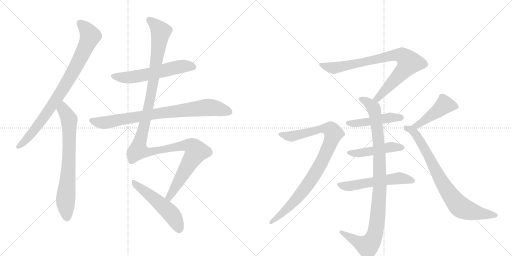
t = 0.00 s
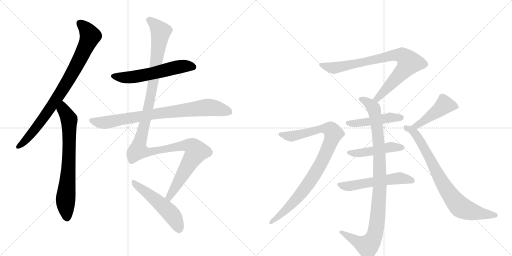
t = 2.37 s
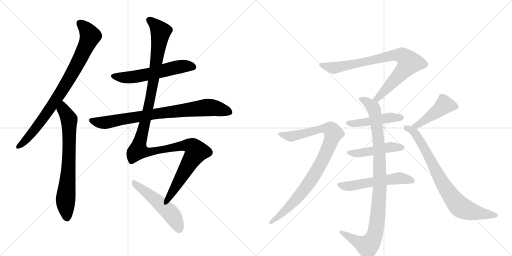
t = 4.74 s
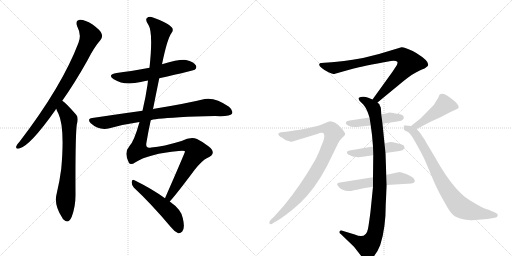
t = 7.11 s
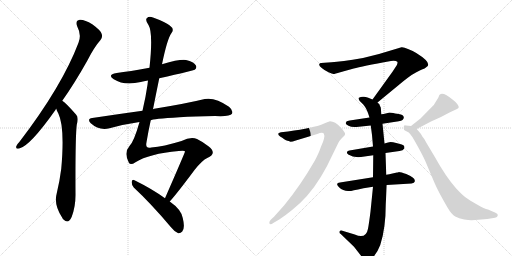
t = 9.47 s
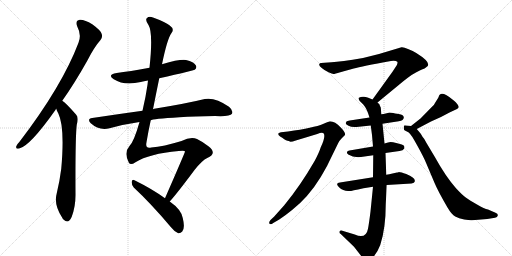
t = 11.84 s

The animated SVG that drew these frames (rendered in a browser with its animation timeline set to each time). Animation: 14 CSS @keyframes rules; one cycle of 11.84 s.

<svg version="1.1" viewBox="0 0 2048 1024" xmlns="http://www.w3.org/2000/svg">
  <g stroke="lightgray" stroke-dasharray="1,1" stroke-width="1" transform="scale(4, 4)">
    <line x1="0" y1="0" x2="256" y2="256"></line>
    <line x1="256" y1="0" x2="0" y2="256"></line>
    <line x1="128" y1="0" x2="128" y2="256"></line>
    <line x1="0" y1="128" x2="256" y2="128"></line>
    <line x1="256" y1="0" x2="512" y2="256"></line>
    <line x1="512" y1="0" x2="256" y2="256"></line>
    <line x1="384" y1="0" x2="384" y2="256"></line>
    <line x1="256" y1="128" x2="512" y2="128"></line>
  </g>
<g transform="scale(1, -1) translate(0, -850)">
   <style type="text/css">
    @keyframes keyframes0 {
      from {
       stroke: black;
       stroke-dashoffset: 849;
       stroke-width: 128;
       }
       73% {
       animation-timing-function: step-end;
       stroke: black;
       stroke-dashoffset: 0;
       stroke-width: 128;
       }
       to {
       stroke: black;
       stroke-width: 1024;
       }
       }
       #make-me-a-hanzi-animation-0 {
         animation: keyframes0 0.940918s both;
         animation-delay: 0.000000s;
         animation-timing-function: linear;
       }
    @keyframes keyframes1 {
      from {
       stroke: black;
       stroke-dashoffset: 723;
       stroke-width: 128;
       }
       70% {
       animation-timing-function: step-end;
       stroke: black;
       stroke-dashoffset: 0;
       stroke-width: 128;
       }
       to {
       stroke: black;
       stroke-width: 1024;
       }
       }
       #make-me-a-hanzi-animation-1 {
         animation: keyframes1 0.838379s both;
         animation-delay: 0.940918s;
         animation-timing-function: linear;
       }
    @keyframes keyframes2 {
      from {
       stroke: black;
       stroke-dashoffset: 579;
       stroke-width: 128;
       }
       65% {
       animation-timing-function: step-end;
       stroke: black;
       stroke-dashoffset: 0;
       stroke-width: 128;
       }
       to {
       stroke: black;
       stroke-width: 1024;
       }
       }
       #make-me-a-hanzi-animation-2 {
         animation: keyframes2 0.721191s both;
         animation-delay: 1.779297s;
         animation-timing-function: linear;
       }
    @keyframes keyframes3 {
      from {
       stroke: black;
       stroke-dashoffset: 814;
       stroke-width: 128;
       }
       73% {
       animation-timing-function: step-end;
       stroke: black;
       stroke-dashoffset: 0;
       stroke-width: 128;
       }
       to {
       stroke: black;
       stroke-width: 1024;
       }
       }
       #make-me-a-hanzi-animation-3 {
         animation: keyframes3 0.912435s both;
         animation-delay: 2.500488s;
         animation-timing-function: linear;
       }
    @keyframes keyframes4 {
      from {
       stroke: black;
       stroke-dashoffset: 1272;
       stroke-width: 128;
       }
       81% {
       animation-timing-function: step-end;
       stroke: black;
       stroke-dashoffset: 0;
       stroke-width: 128;
       }
       to {
       stroke: black;
       stroke-width: 1024;
       }
       }
       #make-me-a-hanzi-animation-4 {
         animation: keyframes4 1.285156s both;
         animation-delay: 3.412923s;
         animation-timing-function: linear;
       }
    @keyframes keyframes5 {
      from {
       stroke: black;
       stroke-dashoffset: 518;
       stroke-width: 128;
       }
       63% {
       animation-timing-function: step-end;
       stroke: black;
       stroke-dashoffset: 0;
       stroke-width: 128;
       }
       to {
       stroke: black;
       stroke-width: 1024;
       }
       }
       #make-me-a-hanzi-animation-5 {
         animation: keyframes5 0.671549s both;
         animation-delay: 4.698079s;
         animation-timing-function: linear;
       }
    @keyframes keyframes6 {
      from {
       stroke: black;
       stroke-dashoffset: 831;
       stroke-width: 128;
       }
       73% {
       animation-timing-function: step-end;
       stroke: black;
       stroke-dashoffset: 0;
       stroke-width: 128;
       }
       to {
       stroke: black;
       stroke-width: 1024;
       }
       }
       #make-me-a-hanzi-animation-6 {
         animation: keyframes6 0.926270s both;
         animation-delay: 5.369629s;
         animation-timing-function: linear;
       }
    @keyframes keyframes7 {
      from {
       stroke: black;
       stroke-dashoffset: 1001;
       stroke-width: 128;
       }
       77% {
       animation-timing-function: step-end;
       stroke: black;
       stroke-dashoffset: 0;
       stroke-width: 128;
       }
       to {
       stroke: black;
       stroke-width: 1024;
       }
       }
       #make-me-a-hanzi-animation-7 {
         animation: keyframes7 1.064616s both;
         animation-delay: 6.295898s;
         animation-timing-function: linear;
       }
    @keyframes keyframes8 {
      from {
       stroke: black;
       stroke-dashoffset: 469;
       stroke-width: 128;
       }
       60% {
       animation-timing-function: step-end;
       stroke: black;
       stroke-dashoffset: 0;
       stroke-width: 128;
       }
       to {
       stroke: black;
       stroke-width: 1024;
       }
       }
       #make-me-a-hanzi-animation-8 {
         animation: keyframes8 0.631673s both;
         animation-delay: 7.360514s;
         animation-timing-function: linear;
       }
    @keyframes keyframes9 {
      from {
       stroke: black;
       stroke-dashoffset: 470;
       stroke-width: 128;
       }
       60% {
       animation-timing-function: step-end;
       stroke: black;
       stroke-dashoffset: 0;
       stroke-width: 128;
       }
       to {
       stroke: black;
       stroke-width: 1024;
       }
       }
       #make-me-a-hanzi-animation-9 {
         animation: keyframes9 0.632487s both;
         animation-delay: 7.992188s;
         animation-timing-function: linear;
       }
    @keyframes keyframes10 {
      from {
       stroke: black;
       stroke-dashoffset: 550;
       stroke-width: 128;
       }
       64% {
       animation-timing-function: step-end;
       stroke: black;
       stroke-dashoffset: 0;
       stroke-width: 128;
       }
       to {
       stroke: black;
       stroke-width: 1024;
       }
       }
       #make-me-a-hanzi-animation-10 {
         animation: keyframes10 0.697591s both;
         animation-delay: 8.624674s;
         animation-timing-function: linear;
       }
    @keyframes keyframes11 {
      from {
       stroke: black;
       stroke-dashoffset: 922;
       stroke-width: 128;
       }
       75% {
       animation-timing-function: step-end;
       stroke: black;
       stroke-dashoffset: 0;
       stroke-width: 128;
       }
       to {
       stroke: black;
       stroke-width: 1024;
       }
       }
       #make-me-a-hanzi-animation-11 {
         animation: keyframes11 1.000326s both;
         animation-delay: 9.322266s;
         animation-timing-function: linear;
       }
    @keyframes keyframes12 {
      from {
       stroke: black;
       stroke-dashoffset: 459;
       stroke-width: 128;
       }
       60% {
       animation-timing-function: step-end;
       stroke: black;
       stroke-dashoffset: 0;
       stroke-width: 128;
       }
       to {
       stroke: black;
       stroke-width: 1024;
       }
       }
       #make-me-a-hanzi-animation-12 {
         animation: keyframes12 0.623535s both;
         animation-delay: 10.322591s;
         animation-timing-function: linear;
       }
    @keyframes keyframes13 {
      from {
       stroke: black;
       stroke-dashoffset: 794;
       stroke-width: 128;
       }
       72% {
       animation-timing-function: step-end;
       stroke: black;
       stroke-dashoffset: 0;
       stroke-width: 128;
       }
       to {
       stroke: black;
       stroke-width: 1024;
       }
       }
       #make-me-a-hanzi-animation-13 {
         animation: keyframes13 0.896159s both;
         animation-delay: 10.946126s;
         animation-timing-function: linear;
       }
</style>
<path d="M 249 447 Q 298 516 349 607 Q 377 662 402 690 Q 412 702 406 716 Q 402 729 369 753 Q 339 772 319 771 Q 300 768 309 744 Q 327 710 314 679 Q 248 505 78 283 Q 68 273 65 265 Q 62 253 77 256 Q 119 265 221 409 Q 222 412 225 415 L 249 447 Z" fill="lightgray"></path> 
<path d="M 225 415 Q 228 405 233 397 Q 260 342 245 175 Q 239 127 227 77 Q 214 31 249 -21 Q 250 -25 255 -29 Q 274 -47 287 -17 Q 303 26 302 76 Q 301 301 307 351 Q 316 381 304 392 Q 265 437 249 447 C 225 466 214 443 225 415 Z" fill="lightgray"></path> 
<path d="M 637 537 Q 775 568 779 571 Q 789 580 783 589 Q 776 602 744 610 Q 720 614 648 593 L 598 579 Q 517 564 467 558 Q 427 551 455 533 Q 497 506 563 522 Q 575 526 592 528 L 637 537 Z" fill="lightgray"></path> 
<path d="M 603 369 Q 609 375 718 381 Q 779 385 860 386 Q 920 383 928 395 Q 934 408 916 423 Q 861 462 819 454 Q 746 436 617 415 Q 614 415 612 413 L 570 407 Q 476 394 369 378 Q 347 375 363 357 Q 396 327 438 337 Q 495 353 558 362 L 603 369 Z" fill="lightgray"></path> 
<path d="M 679 44 Q 712 81 778 170 Q 809 209 829 218 Q 851 228 851 239 Q 852 251 835 264 Q 813 282 788 294 Q 763 304 726 286 Q 654 264 605 260 Q 580 254 586 281 Q 593 324 603 369 L 612 413 Q 624 474 637 537 L 648 593 Q 669 695 686 718 Q 699 734 679 748 Q 657 764 612 780 Q 596 786 588 778 Q 579 771 594 750 Q 613 719 598 579 L 592 528 Q 591 521 590 511 Q 583 462 570 407 L 558 362 Q 536 284 518 266 Q 494 239 516 198 Q 523 188 542 201 Q 596 235 715 246 Q 740 249 740 244 Q 740 240 660 57 C 648 30 660 21 679 44 Z" fill="lightgray"></path> 
<path d="M 660 57 Q 609 94 538 129 Q 529 135 527 123 Q 526 110 535 100 Q 604 36 684 -59 Q 699 -78 713 -83 Q 722 -84 729 -76 Q 741 -63 731 -22 Q 725 12 679 44 L 660 57 Z" fill="lightgray"></path> 
<path d="M 1510 440 L 1612 524 Q 1654 558 1679 568 Q 1704 578 1706 582 Q 1731 597 1665 638 Q 1653 647 1632 654 Q 1615 662 1606 661 L 1516 634 L 1452 618 Q 1363 603 1326 601 L 1284 598 Q 1279 598 1277 593 Q 1275 588 1287 578 Q 1300 567 1314 561 Q 1329 554 1334 554 Q 1339 554 1361 561 L 1415 576 Q 1446 585 1564 606 Q 1584 608 1589 603 Q 1592 600 1587 589 L 1570 563 L 1490 452 C 1472 428 1487 421 1510 440 Z" fill="lightgray"></path> 
<path d="M 1488 310 L 1492 264 L 1493 229 L 1492 141 L 1492 103 L 1482 4 Q 1476 -44 1472 -65 Q 1464 -108 1419 -88 L 1366 -72 Q 1360 -71 1358 -76 Q 1356 -82 1363 -86 L 1416 -137 L 1455 -187 Q 1462 -199 1479 -188 Q 1504 -175 1521 -130 Q 1543 -63 1543 34 L 1547 110 L 1545 151 L 1542 238 L 1538 276 L 1530 355 L 1525 393 L 1524 410 Q 1524 422 1520 426 Q 1519 434 1512 438 L 1510 440 L 1490 452 L 1473 459 Q 1469 461 1456 463 Q 1443 464 1438 460 Q 1434 459 1435 454 Q 1436 448 1445 440 Q 1462 426 1472 398 L 1478 380 L 1483 348 L 1488 310 Z" fill="lightgray"></path> 
<path d="M 1530 355 L 1595 365 Q 1617 368 1615 382 Q 1613 392 1595 394 Q 1577 396 1573 398 L 1558 400 L 1547 397 Q 1532 393 1525 393 L 1478 380 L 1399 368 Q 1388 366 1386 364 L 1383 358 Q 1382 354 1394 347 Q 1406 340 1426 342 L 1483 348 L 1530 355 Z" fill="lightgray"></path> 
<path d="M 1492 264 L 1398 248 Q 1390 247 1388 242 Q 1386 237 1393 232 Q 1413 219 1444 222 L 1493 229 L 1542 238 L 1598 246 Q 1613 248 1616 255 Q 1619 257 1617 265 Q 1615 270 1607 272 L 1585 278 Q 1571 282 1562 282 Q 1554 282 1538 276 L 1492 264 Z" fill="lightgray"></path> 
<path d="M 1492 141 L 1360 120 Q 1339 118 1356 101 Q 1374 84 1397 86 Q 1398 84 1454 97 L 1492 103 L 1547 110 L 1646 116 Q 1658 118 1659 124 Q 1663 139 1625 154 Q 1604 162 1595 162 Q 1593 160 1588 160 L 1570 156 Q 1557 152 1545 151 L 1492 141 Z" fill="lightgray"></path> 
<path d="M 1155 286 L 1162 283 Q 1171 283 1180 287 L 1269 314 Q 1289 322 1295 316 Q 1303 303 1283 261 Q 1277 241 1259 207 Q 1202 108 1137 29 L 1096 -17 L 1082 -30 Q 1074 -40 1078 -45 Q 1083 -50 1093 -42 L 1117 -28 Q 1144 -10 1167 9 Q 1233 60 1283 142 Q 1308 185 1312 194 L 1353 278 Q 1358 288 1367 297 L 1378 308 Q 1387 315 1363 340 Q 1340 365 1320 365 Q 1306 360 1292 354 Q 1256 339 1152 324 L 1124 321 Q 1117 320 1114 317 Q 1110 308 1129 299 Q 1146 286 1155 286 Z" fill="lightgray"></path> 
<path d="M 1667 334 L 1724 364 Q 1763 380 1798 400 L 1828 414 Q 1840 418 1831 431 Q 1823 443 1815 448 L 1797 462 Q 1786 471 1776 474 Q 1767 477 1763 474 Q 1757 473 1753 459 L 1740 438 Q 1735 429 1731 426 L 1682 376 L 1644 346 C 1620 327 1640 320 1667 334 Z" fill="lightgray"></path> 
<path d="M 1888 -31 L 1949 -26 L 1980 -21 Q 1990 -19 1991 -12 Q 1993 -5 1982 -1 L 1952 12 Q 1938 15 1908 32 Q 1879 49 1863 60 Q 1848 71 1824 97 Q 1782 145 1740 221 L 1706 278 Q 1698 295 1690 303 Q 1685 314 1678 321 L 1667 334 C 1658 345 1658 345 1644 346 L 1624 348 Q 1618 350 1616 347 Q 1615 343 1615 337 Q 1616 330 1618 329 L 1635 320 Q 1644 314 1669 268 Q 1695 221 1704 199 L 1737 121 Q 1751 87 1790 20 Q 1807 -9 1821 -16 Q 1835 -24 1857 -28 Q 1880 -32 1888 -31 Z" fill="lightgray"></path> 
      <clipPath id="make-me-a-hanzi-clip-0">
      <path d="M 249 447 Q 298 516 349 607 Q 377 662 402 690 Q 412 702 406 716 Q 402 729 369 753 Q 339 772 319 771 Q 300 768 309 744 Q 327 710 314 679 Q 248 505 78 283 Q 68 273 65 265 Q 62 253 77 256 Q 119 265 221 409 Q 222 412 225 415 L 249 447 Z" fill="lightgray"></path>
      </clipPath>
      <path clip-path="url(#make-me-a-hanzi-clip-0)" d="M 321 755 L 347 731 L 361 706 L 327 628 L 273 528 L 184 392 L 127 316 L 75 265 " fill="none" id="make-me-a-hanzi-animation-0" stroke-dasharray="721 1442" stroke-linecap="round"></path>

      <clipPath id="make-me-a-hanzi-clip-1">
      <path d="M 225 415 Q 228 405 233 397 Q 260 342 245 175 Q 239 127 227 77 Q 214 31 249 -21 Q 250 -25 255 -29 Q 274 -47 287 -17 Q 303 26 302 76 Q 301 301 307 351 Q 316 381 304 392 Q 265 437 249 447 C 225 466 214 443 225 415 Z" fill="lightgray"></path>
      </clipPath>
      <path clip-path="url(#make-me-a-hanzi-clip-1)" d="M 249 439 L 254 411 L 277 372 L 276 216 L 262 47 L 267 -21 " fill="none" id="make-me-a-hanzi-animation-1" stroke-dasharray="595 1190" stroke-linecap="round"></path>

      <clipPath id="make-me-a-hanzi-clip-2">
      <path d="M 637 537 Q 775 568 779 571 Q 789 580 783 589 Q 776 602 744 610 Q 720 614 648 593 L 598 579 Q 517 564 467 558 Q 427 551 455 533 Q 497 506 563 522 Q 575 526 592 528 L 637 537 Z" fill="lightgray"></path>
      </clipPath>
      <path clip-path="url(#make-me-a-hanzi-clip-2)" d="M 458 547 L 481 540 L 519 540 L 724 584 L 747 587 L 774 581 " fill="none" id="make-me-a-hanzi-animation-2" stroke-dasharray="451 902" stroke-linecap="round"></path>

      <clipPath id="make-me-a-hanzi-clip-3">
      <path d="M 603 369 Q 609 375 718 381 Q 779 385 860 386 Q 920 383 928 395 Q 934 408 916 423 Q 861 462 819 454 Q 746 436 617 415 Q 614 415 612 413 L 570 407 Q 476 394 369 378 Q 347 375 363 357 Q 396 327 438 337 Q 495 353 558 362 L 603 369 Z" fill="lightgray"></path>
      </clipPath>
      <path clip-path="url(#make-me-a-hanzi-clip-3)" d="M 367 367 L 426 360 L 630 397 L 821 420 L 866 417 L 918 402 " fill="none" id="make-me-a-hanzi-animation-3" stroke-dasharray="686 1372" stroke-linecap="round"></path>

      <clipPath id="make-me-a-hanzi-clip-4">
      <path d="M 679 44 Q 712 81 778 170 Q 809 209 829 218 Q 851 228 851 239 Q 852 251 835 264 Q 813 282 788 294 Q 763 304 726 286 Q 654 264 605 260 Q 580 254 586 281 Q 593 324 603 369 L 612 413 Q 624 474 637 537 L 648 593 Q 669 695 686 718 Q 699 734 679 748 Q 657 764 612 780 Q 596 786 588 778 Q 579 771 594 750 Q 613 719 598 579 L 592 528 Q 591 521 590 511 Q 583 462 570 407 L 558 362 Q 536 284 518 266 Q 494 239 516 198 Q 523 188 542 201 Q 596 235 715 246 Q 740 249 740 244 Q 740 240 660 57 C 648 30 660 21 679 44 Z" fill="lightgray"></path>
      </clipPath>
      <path clip-path="url(#make-me-a-hanzi-clip-4)" d="M 598 770 L 643 723 L 601 455 L 553 248 L 601 243 L 743 269 L 768 264 L 786 244 L 691 90 L 677 65 L 677 52 " fill="none" id="make-me-a-hanzi-animation-4" stroke-dasharray="1144 2288" stroke-linecap="round"></path>

      <clipPath id="make-me-a-hanzi-clip-5">
      <path d="M 660 57 Q 609 94 538 129 Q 529 135 527 123 Q 526 110 535 100 Q 604 36 684 -59 Q 699 -78 713 -83 Q 722 -84 729 -76 Q 741 -63 731 -22 Q 725 12 679 44 L 660 57 Z" fill="lightgray"></path>
      </clipPath>
      <path clip-path="url(#make-me-a-hanzi-clip-5)" d="M 537 118 L 677 3 L 705 -37 L 715 -67 " fill="none" id="make-me-a-hanzi-animation-5" stroke-dasharray="390 780" stroke-linecap="round"></path>

      <clipPath id="make-me-a-hanzi-clip-6">
      <path d="M 1510 440 L 1612 524 Q 1654 558 1679 568 Q 1704 578 1706 582 Q 1731 597 1665 638 Q 1653 647 1632 654 Q 1615 662 1606 661 L 1516 634 L 1452 618 Q 1363 603 1326 601 L 1284 598 Q 1279 598 1277 593 Q 1275 588 1287 578 Q 1300 567 1314 561 Q 1329 554 1334 554 Q 1339 554 1361 561 L 1415 576 Q 1446 585 1564 606 Q 1584 608 1589 603 Q 1592 600 1587 589 L 1570 563 L 1490 452 C 1472 428 1487 421 1510 440 Z" fill="lightgray"></path>
      </clipPath>
      <path clip-path="url(#make-me-a-hanzi-clip-6)" d="M 1284 591 L 1329 578 L 1346 579 L 1559 627 L 1613 627 L 1637 600 L 1623 578 L 1509 456 L 1499 455 " fill="none" id="make-me-a-hanzi-animation-6" stroke-dasharray="703 1406" stroke-linecap="round"></path>

      <clipPath id="make-me-a-hanzi-clip-7">
      <path d="M 1488 310 L 1492 264 L 1493 229 L 1492 141 L 1492 103 L 1482 4 Q 1476 -44 1472 -65 Q 1464 -108 1419 -88 L 1366 -72 Q 1360 -71 1358 -76 Q 1356 -82 1363 -86 L 1416 -137 L 1455 -187 Q 1462 -199 1479 -188 Q 1504 -175 1521 -130 Q 1543 -63 1543 34 L 1547 110 L 1545 151 L 1542 238 L 1538 276 L 1530 355 L 1525 393 L 1524 410 Q 1524 422 1520 426 Q 1519 434 1512 438 L 1510 440 L 1490 452 L 1473 459 Q 1469 461 1456 463 Q 1443 464 1438 460 Q 1434 459 1435 454 Q 1436 448 1445 440 Q 1462 426 1472 398 L 1478 380 L 1483 348 L 1488 310 Z" fill="lightgray"></path>
      </clipPath>
      <path clip-path="url(#make-me-a-hanzi-clip-7)" d="M 1443 454 L 1492 421 L 1508 345 L 1517 255 L 1520 104 L 1507 -51 L 1494 -102 L 1470 -134 L 1365 -79 " fill="none" id="make-me-a-hanzi-animation-7" stroke-dasharray="873 1746" stroke-linecap="round"></path>

      <clipPath id="make-me-a-hanzi-clip-8">
      <path d="M 1530 355 L 1595 365 Q 1617 368 1615 382 Q 1613 392 1595 394 Q 1577 396 1573 398 L 1558 400 L 1547 397 Q 1532 393 1525 393 L 1478 380 L 1399 368 Q 1388 366 1386 364 L 1383 358 Q 1382 354 1394 347 Q 1406 340 1426 342 L 1483 348 L 1530 355 Z" fill="lightgray"></path>
      </clipPath>
      <path clip-path="url(#make-me-a-hanzi-clip-8)" d="M 1393 357 L 1432 357 L 1563 380 L 1604 380 " fill="none" id="make-me-a-hanzi-animation-8" stroke-dasharray="341 682" stroke-linecap="round"></path>

      <clipPath id="make-me-a-hanzi-clip-9">
      <path d="M 1492 264 L 1398 248 Q 1390 247 1388 242 Q 1386 237 1393 232 Q 1413 219 1444 222 L 1493 229 L 1542 238 L 1598 246 Q 1613 248 1616 255 Q 1619 257 1617 265 Q 1615 270 1607 272 L 1585 278 Q 1571 282 1562 282 Q 1554 282 1538 276 L 1492 264 Z" fill="lightgray"></path>
      </clipPath>
      <path clip-path="url(#make-me-a-hanzi-clip-9)" d="M 1396 240 L 1436 237 L 1565 262 L 1607 261 " fill="none" id="make-me-a-hanzi-animation-9" stroke-dasharray="342 684" stroke-linecap="round"></path>

      <clipPath id="make-me-a-hanzi-clip-10">
      <path d="M 1492 141 L 1360 120 Q 1339 118 1356 101 Q 1374 84 1397 86 Q 1398 84 1454 97 L 1492 103 L 1547 110 L 1646 116 Q 1658 118 1659 124 Q 1663 139 1625 154 Q 1604 162 1595 162 Q 1593 160 1588 160 L 1570 156 Q 1557 152 1545 151 L 1492 141 Z" fill="lightgray"></path>
      </clipPath>
      <path clip-path="url(#make-me-a-hanzi-clip-10)" d="M 1358 111 L 1403 106 L 1589 136 L 1628 135 L 1648 127 " fill="none" id="make-me-a-hanzi-animation-10" stroke-dasharray="422 844" stroke-linecap="round"></path>

      <clipPath id="make-me-a-hanzi-clip-11">
      <path d="M 1155 286 L 1162 283 Q 1171 283 1180 287 L 1269 314 Q 1289 322 1295 316 Q 1303 303 1283 261 Q 1277 241 1259 207 Q 1202 108 1137 29 L 1096 -17 L 1082 -30 Q 1074 -40 1078 -45 Q 1083 -50 1093 -42 L 1117 -28 Q 1144 -10 1167 9 Q 1233 60 1283 142 Q 1308 185 1312 194 L 1353 278 Q 1358 288 1367 297 L 1378 308 Q 1387 315 1363 340 Q 1340 365 1320 365 Q 1306 360 1292 354 Q 1256 339 1152 324 L 1124 321 Q 1117 320 1114 317 Q 1110 308 1129 299 Q 1146 286 1155 286 Z" fill="lightgray"></path>
      </clipPath>
      <path clip-path="url(#make-me-a-hanzi-clip-11)" d="M 1121 314 L 1169 306 L 1308 336 L 1323 332 L 1334 316 L 1283 194 L 1232 112 L 1151 17 L 1085 -39 " fill="none" id="make-me-a-hanzi-animation-11" stroke-dasharray="794 1588" stroke-linecap="round"></path>

      <clipPath id="make-me-a-hanzi-clip-12">
      <path d="M 1667 334 L 1724 364 Q 1763 380 1798 400 L 1828 414 Q 1840 418 1831 431 Q 1823 443 1815 448 L 1797 462 Q 1786 471 1776 474 Q 1767 477 1763 474 Q 1757 473 1753 459 L 1740 438 Q 1735 429 1731 426 L 1682 376 L 1644 346 C 1620 327 1640 320 1667 334 Z" fill="lightgray"></path>
      </clipPath>
      <path clip-path="url(#make-me-a-hanzi-clip-12)" d="M 1826 423 L 1778 431 L 1676 354 L 1651 346 " fill="none" id="make-me-a-hanzi-animation-12" stroke-dasharray="331 662" stroke-linecap="round"></path>

      <clipPath id="make-me-a-hanzi-clip-13">
      <path d="M 1888 -31 L 1949 -26 L 1980 -21 Q 1990 -19 1991 -12 Q 1993 -5 1982 -1 L 1952 12 Q 1938 15 1908 32 Q 1879 49 1863 60 Q 1848 71 1824 97 Q 1782 145 1740 221 L 1706 278 Q 1698 295 1690 303 Q 1685 314 1678 321 L 1667 334 C 1658 345 1658 345 1644 346 L 1624 348 Q 1618 350 1616 347 Q 1615 343 1615 337 Q 1616 330 1618 329 L 1635 320 Q 1644 314 1669 268 Q 1695 221 1704 199 L 1737 121 Q 1751 87 1790 20 Q 1807 -9 1821 -16 Q 1835 -24 1857 -28 Q 1880 -32 1888 -31 Z" fill="lightgray"></path>
      </clipPath>
      <path clip-path="url(#make-me-a-hanzi-clip-13)" d="M 1621 341 L 1654 324 L 1672 300 L 1775 110 L 1838 25 L 1893 2 L 1981 -11 " fill="none" id="make-me-a-hanzi-animation-13" stroke-dasharray="666 1332" stroke-linecap="round"></path>

</g>
</svg>
